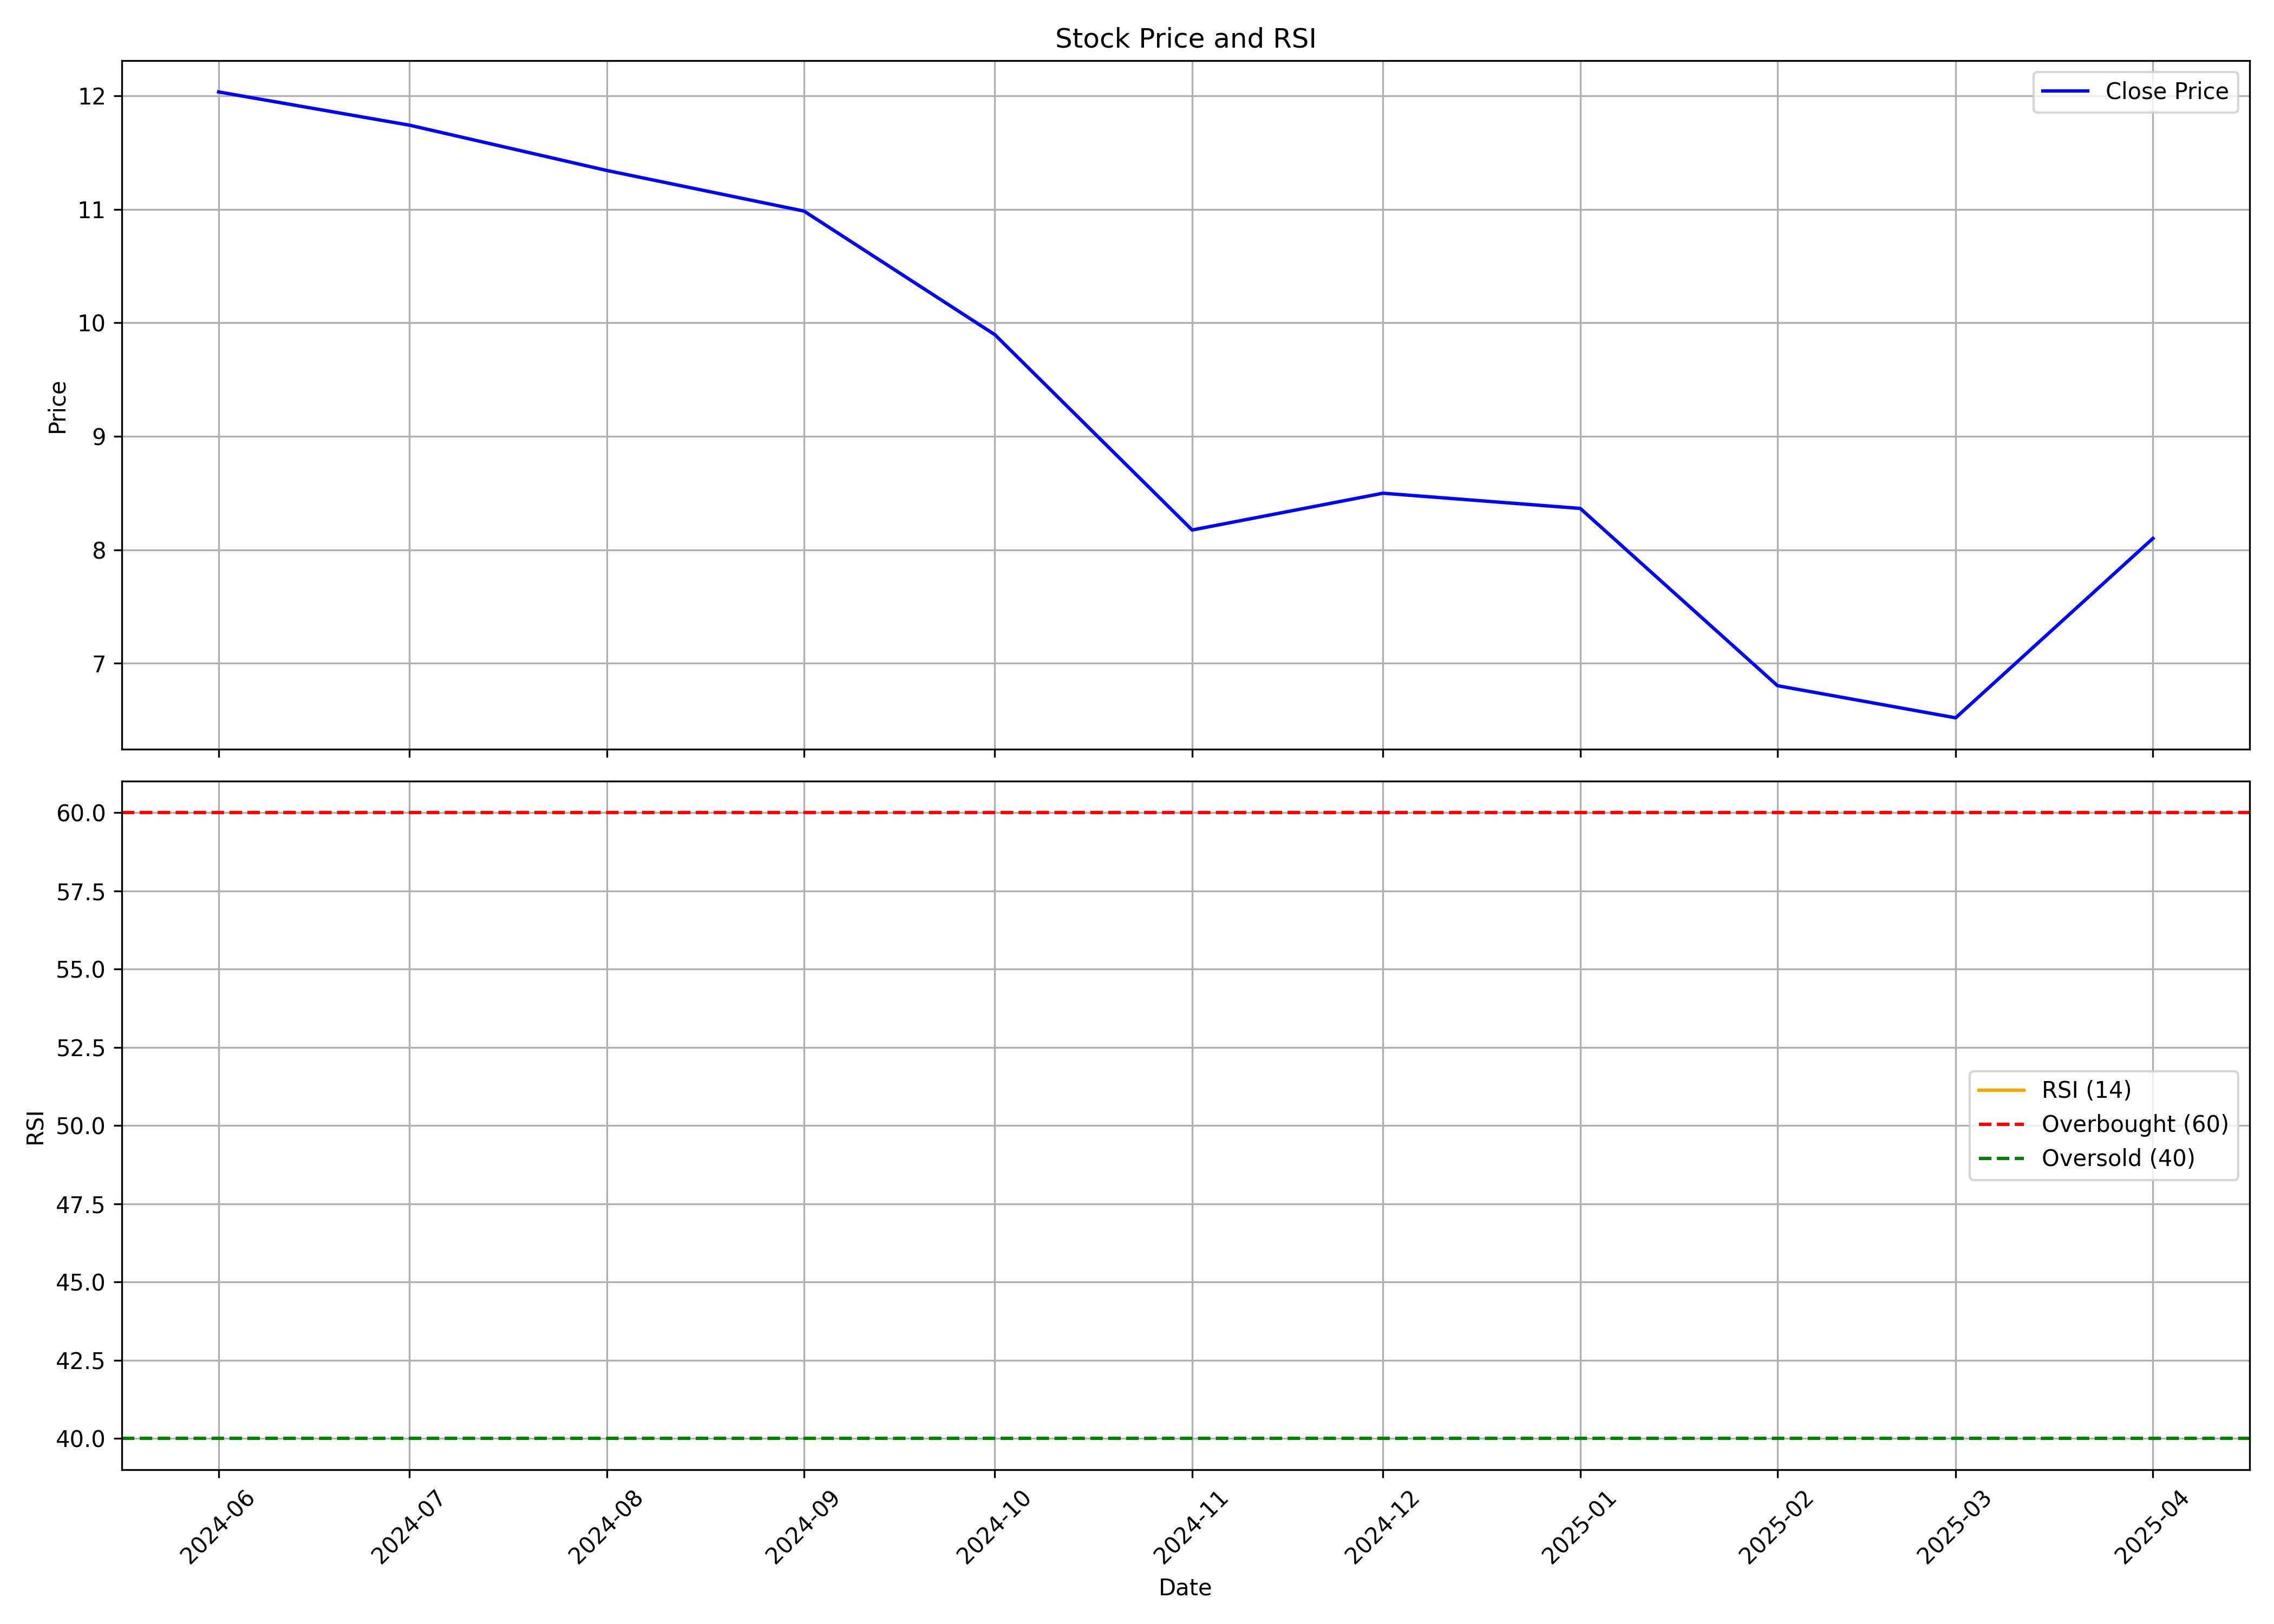

Source data for this figure (header and first rows):
, Unnamed: 0, date, symbol, open, high, low, close, volume, rsi
0, 0, 2024-06-01, AFIL, 12.7, 13.4, 12.03, 12.03, 50446480, 
1, 1, 2024-07-01, AFIL, 11.43, 12.55, 9.271, 11.74, 138682450, 
2, 2, 2024-08-01, AFIL, 11.77, 12.98, 9.945, 11.34, 74200740, 
3, 3, 2024-09-01, AFIL, 11.35, 12.47, 10.8, 10.98, 56235060, 
4, 4, 2024-10-01, AFIL, 11.04, 11.29, 9.07, 9.895, 16670740, 
5, 5, 2024-11-01, AFIL, 10.1, 10.1, 7.9, 8.174, 20781240, 
6, 6, 2024-12-01, AFIL, 8.249, 11.02, 8.036, 8.498, 68666360, 
7, 7, 2025-01-01, AFIL, 7.2, 9.08, 7.2, 8.364, 98539830, 
8, 8, 2025-02-01, AFIL, 8.405, 8.597, 6.6, 6.802, 34977640, 
9, 9, 2025-03-01, AFIL, 6.781, 7.505, 6.426, 6.519, 51342910, 
10, 10, 2025-04-01, AFIL, 6.42, 10.16, 6.42, 8.1, 109838088, 
